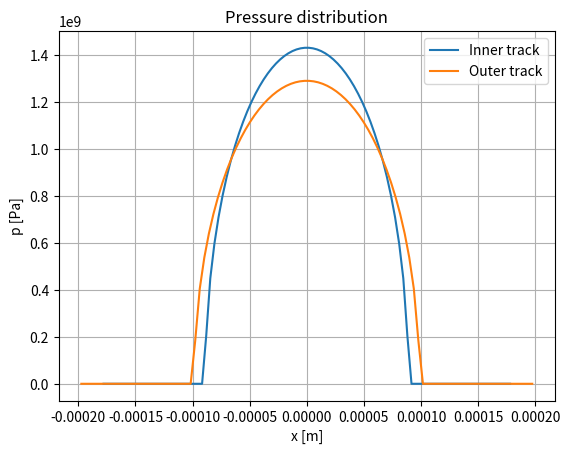

Python code for this plot: (Note: this script raises an exception after producing the figure.)
import numpy as np
import matplotlib.pyplot as plt
import copy
import scipy.sparse as sps

class Bearing:
    '''
    Cylindrical bearing class for Assignment 3
    '''
    def __init__(self, InnerRaceDia:float=69.5e-3, OuterRaceDia:float=85.5e-3, RollerDia:float=8e-3, RollerLength:float=8e-3, NoOfRollers:int=20, MaxLoad:float=8000, InnerRaceSpeed:float=837, OuterRaceSpeed:float=0, EModulus:float=210e9, PoissonRatio:float=0.3, AbsoluteViscosity:float=0.01, PressViscCoef:float=2e-8, N:int=100)->None:
        '''
        Creates a new instance of the Bearing class with the given parameters.

        Args:
            InnerRaceDia (float) [m] - Inner race diameter
            OuterRaceDia (float) [m] - Outer race diameter
            RollerDia (float) [m] - Diameter of the rollers
            RollerLength (float) [m] - Length of the rollers
            NoOfRollers (int) - Number of rollers
            MaxLoad (float) [N] - Maximum radial load
            InnerRaceSpeed (float) [rad/s] - Angular velocity of inner race
            OuterRaceSpeed (float) [rad/s] - Angular velocity of outer race
            EModulus (float) [Pa] - Young's Modulus
            PoissonRatio (float) - Poisson's ratio
            AbsoluteViscosity (float) [Pa s] - Base absolute viscosity of the lubricant
            PressViscCoef (float) [1 / (Pa s)] - Pressure-viscosity coefficient
            N (int) - Number of points to evaluate the elliptic integrals (default: 100)
        
        Attributes:
            D (array) [m] - Inner and outer race diameter
            d (float) [m] - Diameter of the rollers
            l (float) [m] - Length of the rollers
            i (int) - Number of rollers
            w_z (float) [N] - Maximum radial load
            omega (array) [rad/s] - Angular velocity of inner and outer race
            E (float) [Pa] - Young's Modulus
            nu (float) - Poisson's ratio
            eta_0 (float) [Pa s] - Base absolute viscosity of the lubricant
            xi (float) [1 / (Pa s)] - Pressure-viscosity coefficient
            N (int) - Number of points to evaluate the elliptic integrals
            r_ax (float) [m] - Curvature radius of the roller in the x direction
            r_ay (float) [m] - Curvature radius in the roller y direction
            r_bx (array) [m] - Curvature radius of the inner, outer track in the x direction
            r_by (array) [m] - Curvature radius of the inner, outer track in the y direction
        '''
        self.D = np.array([InnerRaceDia, OuterRaceDia])
        self.d = RollerDia
        self.l = RollerLength
        self.n = NoOfRollers
        self.w_z = MaxLoad
        self.omega = np.array([InnerRaceSpeed, OuterRaceSpeed])
        self.E = EModulus
        self.nu = PoissonRatio
        self.eta_0 = AbsoluteViscosity
        self.xi = PressViscCoef
        self.N = N

        self.r_ax = self.d / 2      # (fig. 17.2)
        self.r_ay = np.inf          # (fig. 17.2)
        self.r_bx = np.array([self.D[0]/2,  -self.D[1]/2])    # (fig. 17.2)
        self.r_by = np.array([-np.inf, np.inf])            # (fig. 17.2)

        self.clearance()


    def clearance(self, printbool:bool=False)->None:
        '''
        Calculates the clearance of the bearing

        Args:
            printbool (bool) - Prints the clearance if True
        
        Attributes:
            c_d (float) [m] - Clearance of the bearing
            clear (bool) - True if the bearing has clearance
        '''
        self.c_d = self.D[1] - self.D[0] - 2 * self.d # (21.2)

        if self.c_d > 0:
            self.clear = True
        elif self.c_d == 0:
            self.clear = False
        else:
            raise ValueError('Negative clearance')

        if printbool:
            print(f'Bearing has clearance: {self.clear}')
            print(f'Clearance of the bearing: c_d = {self.c_d:.4g} m')


    def max_load(self, printbool:bool=False)->None:
        '''
        Calculates the load of the roller with the highest load
        Accounts for clearance
        
        Args:
            printbool (bool) - Prints the maximum load if True

        Attributes:
            w_zm (float) [N] - Maximum radial load
        '''
        if not self.clear:
            self.w_zm = self.w_z*4 / self.n   # (21.47)

        elif self.clear:
            Z_up = np.pi * (1 - self.c_d/2 * self.delta_m)**(3/2)
            Z_down = 2.491 * ((1 + ( (1 - self.c_d/2 * self.delta_m)/1.23 )**2 )**(1/2) - 1)
            Z_w = Z_up / Z_down # (21.46)
            self.w_zm = self.w_z * Z_w / self.n # (21.45)
            self.w_zm = self.w_zm[0] # Both sides should be the same

        if printbool:
            print(f'Load of the roller with the highest load: w_zm = {self.w_zm:.3g} N')
        

    def min_film_thickness(self, printbool:bool=False, Lambda:float=3, R_at:float=0.3e-6, R_ar:float=0.12e-6)->None:
        '''
        Calculates the minimum film thickness assuming worst case scenario in the Elasto-Hydrodynamic Lubrication (EHL) regime
        
        Args:
            printbool (bool) - Prints the minimum film thickness if True
            Lambda (float) - Non-dimensional film parameter (default: 3) - Lowest in the EHL regime - p. 57
            R_at (float) [m] - Roughness of the track (default: 0.3e-6) - Worst case from figure 3.8
            R_ar (float) [m] - Roughness of the roller (default: 0.12e-6) - Worst case from figure 3.
        '''
        Lambda
        R_a = np.array([R_at, R_ar])
        R_q = R_a * 1.11 # (3.5)

        self.h_min = Lambda * (R_q[0]**2 + R_q[1]**2)**0.5 # (3.22)

        if printbool:
            print(f'Minimum film thickness: h_min = {self.h_min:.3g} m')


    def effective_radius(self, printbool:bool=False)->None:
        '''
        Calculates the effective radius in the x and y direction. Will handle infinite values
        
        Args:
            printbool (bool) - Prints the effective radius if True
        
        Attributes:
            R_x (array) [m] - Effective radius of inner, outer track in the x direction
            R_y (array) [m] - Effective radius of inner, outer track in the y direction
        '''
        self.R_x = (self.r_ax * self.r_bx) / (self.r_ax + self.r_bx) # (17.4)
        if self.r_by[0] == -np.inf:
            self.R_y = np.inf
        else:
            self.R_y = (self.r_ay * self.r_by) / (self.r_ay + self.r_by) # (17.5)

        if printbool:
            print(f'Effective radius for inner track in x: R_xi = {self.R_x[0]:.3g} m')
            print(f'Effective radius for outer track in x: R_xo = {self.R_x[1]:.3g} m')
            print(f'Effective radius for inner track in y: R_yi = {self.R_y[0]:.3g} m')
            print(f'Effective radius for outer track in y: R_yo = {self.R_y[1]:.3g} m')


    def curvature(self, printbool:bool=False)->None:
        '''
        Calculates the curvature sum, curvature difference and radius ratio
        
        Args:
            printbool (bool) - Prints the curvature difference if True

        Attributes:
            R (array) [m] - Curvature sum for the inner, outer track
            R_d (array) [m] - Curvature difference for the inner, outer track
            alpha_r (array) - Radius ratio for the inner, outer track
            
        Raises:
            ValueError - The radius ratio smaller than one - eq.(17.1) is not satisfied
        '''
        self.R = (self.R_x * self.R_y) / (self.R_x + self.R_y) # (17.2)
        self.R_d = self.R * (1 / self.R_x - 1 / self.R_y) # (17.3)
        self.alpha_r = self.R_y / self.R_x # (16.57)

        if self.alpha_r[0] < 1:
            raise ValueError('Radius ratio for inner track is smaller than one - eq.(17.1) is not satisfied')
        if self.alpha_r[1] < 1:
            raise ValueError('Radius ratio for outer track is smaller than one - eq.(17.1) is not satisfied')

        if printbool:
            print(f'Curvature sum for the inner track: R_i = {self.R[0]:.3g} m')
            print(f'Curvature sum for the outer track: R_o = {self.R[1]:.3g} m')
            print(f'Curvature difference for the inner track: R_di = {self.R_d[0]:.3g} m')
            print(f'Curvature difference for the outer track: R_do = {self.R_d[1]:.3g} m')
            print(f'Radius ratio for the inner track: alpha_ri = {self.alpha_r[0]:.3g}')
            print(f'Radius ratio for the outer track: alpha_ro = {self.alpha_r[1]:.3g}')


    def ellipticity_parameter(self, k_init:float=0.5, convergence_tol:float=1e-7, max_iter:int=10000, phi_no:int=1000, printbool:bool=False, plotbool:bool=False)->None:
        '''
        Calculates the ellipticity parameter of the roller bearing with a iterative method

        Args:
            k_init (float) - Initial guess for the ellipticity parameter (default: 0.5)
            convergence_tol (float) - Convergence tolerance for the iterative method (default: 1e-7 - p.437)
            max_iter (int) - Maximum number of iterations (default: 1000)
            phi_no (int) - Number of points to evaluate the elliptic integrals (default: 1000)
            printbool (bool) - Prints the ellipticity parameter if True (default: False)
            plotbool (bool) - Plots the convergence of the ellipticity parameter if True (default: False)
        
        Attributes:
            k (array) - Ellipticity parameter for the inner, outer track
            epsilon (array) - complete elliptic integral of second kind for the inner, outer track
            F (array) - complete elliptic integral of first kind for the inner, outer track
            
        Raises:
            ValueError - If the iterative method does not converge
        '''
        self.k = np.zeros(2)
        self.epsilon = np.zeros(2)
        self.F = np.zeros(2)

        # Inner track
        k_i = np.zeros(max_iter+1)
        k_i[0] = k_init

        phi = np.linspace(0, np.pi/2, phi_no)

        for i, k_current in enumerate(k_i[:-1]):
            F_i = np.trapezoid((1 - (1 - 1/k_current**2) * np.sin(phi)**2)**(-0.5)) # (17.10)
            epsilon_i = np.trapezoid((1 - (1 - 1/k_current**2) * np.sin(phi)**2)**0.5, phi) # (17.11)
            k_i[i+1] = ( (2*F_i - epsilon_i*(1+self.R_d[0])) /(epsilon_i * (1-self.R_d[0])) )**(1/2) # (17.10)

            if abs(k_i[i] - k_i[i+1]) < convergence_tol:
                break

        np.trim_zeros(k_i)
        self.k[0] = k_i[-1]
        self.F[0] = F_i
        self.epsilon[0] = epsilon_i
        iter_i = np.arange(len(k_i))

        # Outer track
        k_o = np.zeros(max_iter+1)
        k_o[0] = k_init

        for i, k_current in enumerate(k_o[:-1]):
            F_o = np.trapezoid((1 - (1 - 1/k_current**2) * np.sin(phi)**2)**(-0.5)) # (17.10)
            epsilon_o = np.trapezoid((1 - (1 - 1/k_current**2) * np.sin(phi)**2)**0.5, phi) # (17.11)
            k_o[i+1] = ( (2*F_o - epsilon_o*(1+self.R_d[1])) /(epsilon_o * (1-self.R_d[1])) )**(1/2) # (17.10)

            if abs(k_o[i] - k_o[i+1]) < convergence_tol:
                break
        
        np.trim_zeros(k_o)
        self.k[1] = k_o[-1]
        self.F[1] = F_o
        self.epsilon[1] = epsilon_o
        iter_o = np.arange(len(k_o))

        if plotbool:
            plt.plot(iter_i, k_i, label='Inner track')
            plt.plot(iter_o, k_o, label='Outer track')
            plt.title('Convergence of the ellipticity parameter')
            plt.xlabel('Iteration')
            plt.ylabel('Ellipticity parameter')
            plt.title('Convergence of the ellipticity parameter')
        
        if len(iter_i) == max_iter or len(iter_o) == max_iter:
            raise ValueError('Iterative method did not converge')
        
        if printbool:
            print(f'Ellipticity parameter for inner track: k_i = {self.k_i:.3g}')
            print(f'Ellipticity parameter for outer track: k_o = {self.k_o:.3g}')
            print(f'Complete elliptic integral for inner track: Epsilon_i = {self.epsilon_i:.3g}')
            print(f'Complete elliptic integral for outer track: Epsilon_o = {self.epsilon_o:.3g}')
            print(f'Complete elliptic integral for inner track: F_i = {self.F_i:.3g}')
            print(f'Complete elliptic integral for outer track: F_o = {self.F_o:.3g}')


    def effective_elastic_modulus(self, printbool:bool=False)->None:
        '''
        Calculates the effective elastic modulus assuming same material for the roller and the track

        Args:
            printbool (bool) - Prints the effective elastic modulus if True
        
        Attributes:
            E_prime (float) [Pa] - Effective elastic modulus
        '''
        self.E_prime = 1 / ( (1-self.nu**2) / self.E ) # (17.17)

        if printbool:
            print(f'Effective elastic modulus: E_prime = {self.E_prime:.3g} Pa')


    def rectangular_dimensionless_load(self, printbool:bool=False)->None:
        '''
        Calculates the dimensionless load and load per unit width of rectangular contact
        
        Args:
            printbool (bool) - Prints the contact semi-width if True
        
        Attributes:
            W_prime (array) - Dimensionless load for the inner, outer track
            w_x_prime (array) [N/m] - load per unit width
        '''
        self.w_zm_prime = self.w_zm / self.l # (p. 448)        
        self.W_prime = self.w_zm_prime / (self.E_prime * self.R_x) # (17.38)

        if printbool:
            print(f'Dimensionless load for inner track: W_primei = {self.W_prime[0]:.3g}')
            print(f'Dimensionless load for outer track: W_primeo = {self.W_prime[1]:.3g}')
            print(f'Load per unit width: w_x_prime = {self.w_zm_prime:.3g} N/m')


    def rectangular_contact_width(self, printbool:bool=False)->None:
        '''
        Calculates the contact width of the rectangular contact

        Args:
            printbool (bool) - Prints the contact width if True
        
        attributes:
            D_x (array) [m] - Contact width for the inner, outer track
        '''
        self.D_x = 2 * self.R_x * (8 * self.W_prime / np.pi)**0.5 # (17.37) - 

        if printbool:
            print(f'Contact width for inner track: b_i = {self.D_x[0]:.3g} m')
            print(f'Contact width for outer track: b_o = {self.D_x[1]:.3g} m')


    def rectangular_max_deformation(self, printbool:bool=False)->None:
        '''
        Calculates the maximum elastic deformation of the rectangular contact
        
        Args:
            printbool (bool) - Prints the maximum elastic deformation if True
        
        Attributes:
            delta_m (array) [m] - Maximum elastic deformation for the inner, outer track
        '''
        self.delta_m = 2 * self.W_prime * self.R_x / np.pi * (np.log(2 * np.pi/self.W_prime) - 1) # (17.39)

        if printbool:
            print(f'Maximum elastic deformation: for inner track: delta_mi = {self.delta_m[0]:.3g} m')
            print(f'Maximum elastic deformation: for outer track: delta_mo = {self.delta_m[1]:.3g} m')


    def rectangular_max_pressure(self, printbool:bool=False)->None:
        '''
        Calculates the maximum contact pressure of the rectangular contact
        
        Args:
            printbool (bool) - Prints the maximum contact pressure if True
        
        Attributes:
            p_m (array) [Pa] - Maximum contact pressure for the inner, outer track
        '''
        self.p_m = self.E_prime * (self.W_prime/(2 * np.pi))**(1/2) # (17.40)

        if printbool:
            print(f'Maximum contact pressure: for inner track p_mi = {self.p_m[0]:.3g} Pa')
            print(f'Maximum contact pressure: for outer track p_mo = {self.p_m[1]:.3g} Pa')


    def rectangular_pressure_distribution(self, plotbool:bool=False)->None:
        '''
        Finds the pressure distribution of the rectangular contact

        Args:
            plotbool (bool) - Plots the pressure distribution if True
        
        Attributes:
            x (array) [m] - x coordinate for inner, outer track
            p (array) [Pa] - Pressure distribution for inner, outer track
        '''
        self.x = np.linspace(-self.D_x, self.D_x, self.N)
        self.p = self.p_m * np.sqrt(1 - (2*self.x/self.D_x)**2) # (17.6) - dy inf
        self.p = np.nan_to_num(self.p) # Replace nan with zero

        if plotbool:
            plt.figure()
            plt.title('Pressure distribution')
            plt.plot(self.x[:,0], self.p[:,0], label='Inner track')
            plt.plot(self.x[:,1], self.p[:,1], label='Outer track')
            plt.xlabel('x [m]')
            plt.ylabel('p [Pa]')
            plt.grid()
            plt.legend()

            np.savetxt('Assignment3/data/pressure_distribution_inner.txt', np.array([self.x[:,0], self.p[:,0]]).T)
            np.savetxt('Assignment3/data/pressure_distribution_outer.txt', np.array([self.x[:,1], self.p[:,1]]).T) 


    def rectangular_dimensionless_deforamtion(self, plotbool:bool=False)->None:
        '''
        Calculates the dimensionless eleastic deformation of the rectangular contact

        Args:
            plotbool (bool) - Plots the dimensionless deformation and pressure if True
        
        Attributes:
            X (array) - Dimensionless x coordinate
            delta_bar (array) - Dimensionless elastic deformation
        '''
        X = np.linspace(-2,2,self.N)
        extra_points = np.array([X[0] - (X[1] - X[0]), X[-1] + (X[1] - X[0])])
        self.X = np.concatenate(([extra_points[0]], X, [extra_points[1]]))
        P = np.sqrt(1-self.X**2) # Dimensionless parabolic pressure distribution - Hertz distribution - (17.6)
        P = np.nan_to_num(P, 0) # Replace nan with zero
        delta = 0
        self.delta_bar = np.zeros(self.N+2)
        for i in range(1, self.N+1):
            for j in range(self.N+2):
                term1 = np.abs((self.X[i+1] + self.X[i])/2 - self.X[j])
                term2 = np.abs((self.X[i-1] + self.X[i])/2 - self.X[j])
                delta_new = delta + P[j] * np.log(term1 * term2) # (18.31)
                delta = delta_new
            Delta = self.X[i+1] - self.X[i]
            self.delta_bar[i] = - Delta / (2*np.pi) * delta
            delta = 0
        self.X = self.X[1:-1]
        self.delta_bar = self.delta_bar[1:-1]
        P = P[1:-1]

        if plotbool:
            plt.figure()
            plt.title('Dimensionless elastic deformation')
            plt.plot(self.X, self.delta_bar)
            plt.xlabel('X')
            plt.ylabel('delta_bar')
            plt.grid()

            plt.figure()
            plt.title('Dimensionless pressure distribution')
            plt.plot(self.X, P)
            plt.xlabel('X')
            plt.ylabel('P')
            plt.grid()

            np.savetxt('Assignment3/data/dimensionless_deformation.txt', np.array([self.X, self.delta_bar]).T)
            np.savetxt('Assignment3/data/dimensionless_pressure.txt', np.array([self.X, P]).T)


    def rectangular_deformation(self, plotbool:bool=False)->None:
        '''
        Calculates the deformation of the rectangular contact from the dimensionless deformation
        
        Args:
            plotbool (bool) - Plots the deformation if True

        Attributes:
            delta (array) [m] - Elastic deformation of the inner, outer rectangular contact
        '''
        self.delta = np.zeros((self.N,2))
        self.delta[:,0] = (self.D_x[0]/2)**2 * self.delta_bar / self.R_x[0] # (18.23)
        self.delta[:,1] = (self.D_x[1]/2)**2 * self.delta_bar / self.R_x[1] # (18.23)

        if plotbool:
            plt.figure()
            plt.title('Elastic deformation of the rectangular contact')
            plt.plot(self.x[:,0], self.delta[:,0], label='Inner track')
            plt.plot(self.x[:,1], self.delta[:,1], label='Outer track')
            plt.xlabel('x [m]')
            plt.ylabel('delta [m]')
            plt.grid()
            plt.legend()

            np.savetxt('Assignment3/data/deformation_inner.txt', np.array([self.x[:,0], self.delta[:,0]]).T)
            np.savetxt('Assignment3/data/deformation_outer.txt', np.array([self.x[:,1], self.delta[:,1]]).T)
        

    def rectangular_roller_geometry(self, plotbool:bool=False)->None:
        '''
        Plots the geometry of the roller with the rectangular contact

        Args:
            plotbool (bool) - Plots the roller geometry if True
        '''
        S = self.x**2 / (2 * self.R_x) # p. 456
        h = S + self.delta # 18.19

        if plotbool:
            plt.figure()
            plt.title('Inner track roller geometry')
            plt.plot(self.x[:,0], S[:,0], label='Undeformed roller', linestyle='--')
            plt.plot(self.x[:,0], h[:,0], label='Deformed roller', linestyle='-')

            plt.xlabel('x [m]')
            plt.ylabel('y [m]')
            plt.legend()
            plt.grid()

            plt.figure()
            plt.title('Outer track roller geometry')
            plt.plot(self.x[:,1], S[:,1], label='Undeformed roller', linestyle='--')
            plt.plot(self.x[:,1], h[:,1], label='Deformed roller', linestyle='-')

            plt.xlabel('x [m]')
            plt.ylabel('y [m]')
            plt.legend()
            plt.grid()

            np.savetxt('Assignment3/data/undeformed_inner.txt', np.array([self.x[:,0], S[:,0]]).T)
            np.savetxt('Assignment3/data/deformed_inner.txt', np.array([self.x[:,0], h[:,0]]).T)

            np.savetxt('Assignment3/data/undeformed_outer.txt', np.array([self.x[:,1], S[:,1]]).T)
            np.savetxt('Assignment3/data/deformed_outer.txt', np.array([self.x[:,1], h[:,1]]).T)


    def velocity(self, printbool:bool=False)->None:
        '''
        Calculates the velocity of the roller and the mean surface velocity

        Args:
            printbool (bool) - Prints the velocity of the roller if True
        
        Attributes:
            u (array) [m/s] - Velocity of the inner and outer track
            u_bar (float) [m/s] - Mean surface velocity
        '''
        self.u = np.array([9,9])
        self.u_bar = np.mean(self.u)

        if printbool:
            print(f'Velocity of the inner track: u_i = {self.u[0]:.3g} m/s')
            print(f'Velocity of the outer track: u_o = {self.u[1]:.3g} m/s')
            print(f'Mean surface velocity: u_bar = {self.u_bar:.3g} m/s')


    def finite_difference(self, Nx:int=10, plotbool:bool=False, printbool:bool=False)->None:
        '''
        Solves the Reynolds equation with a finite difference method
        
        Args:
            Nx (int) - Number of points in each direction (default: 10)
            plotbool (bool) - Plots the solution if True
            printbool (bool) - Prints the solution if True
        '''
        X, Y = np.meshgrid(np.linspace(0, 1, Nx), np.linspace(0, 1, Nx))

        x_ = X.flatten('F')        
        
        dX = X[1] - X[0]
        dY = Y[1] - Y[0]

        h0 = 0.03e-6    # Assumed minimum film thickness [m]

        M = sps.eye(Nx**2, format='csr') # Matrix
        rhs = np.zeros(Nx**2) # Right hand side

        H = 1 + (self.d/2)/(2*h0) * (x_ - 1)**2
        lam = self.l / self.d

        r = self.d/2

        for i in range(1, Nx - 1):
            for j in range(1, Nx - 1):
                c = j + i * Nx
                n = c + 1
                s = c - 1
                e = j + Nx * (i + 1)
                w = j + Nx * (i - 1)

                M[c, c] = (-2 / dX**2 - 2 / (lam**2 * dY**2) - 3 * (((np.sqrt(H[e]) - np.sqrt(H[w])) * (H[e] - H[w])) / 4 + np.sqrt(H[c]) * (H[w] - 2 * H[c] + H[e])) / (2 * H[c]**(3/2) * dX**2))
                M[c, n] = 1 / (lam**2 * dY**2)
                M[c, s] = 1 / (lam**2 * dY**2)
                M[c, e] = 1 / dX**2
                M[c, w] = 1 / dX**2

                rhs[c] = 1 / (H[c]**(3/2)) * (H[e] - H[w]) / (2 * dX)

        g = sps.linalg.spsolve(M, rhs)
        G = np.reshape(g, (Nx, Nx))
        P = G * (H**(-3/2))
        p = (6 * self.eta_0 * (self.u[0] + self.u[1]) * r * P) / (h0**2)
        h = h0 * H

        # Visc
        p_new = -(1/self.xi) * np.log(np.abs(1 - self.xi * p))
        eta_new = self.eta_0 * np.exp(self.xi * p_new)

        if plotbool:
            plt.figure()
            plt.contourf(X, Y, h)
            plt.colorbar()
            plt.title('Film thickness')
            plt.xlabel('X')
            plt.ylabel('Y')

            plt.figure()
            plt.contourf(X, Y, p)
            plt.colorbar()
            plt.title('Pressure')
            plt.xlabel('X')
            plt.ylabel('Y')

            plt.figure()
            plt.contourf(X, Y, eta_new)
            plt.colorbar()
            plt.title('Viscosity')
            plt.xlabel('X')
            plt.ylabel('Y')


    def dimenionless_speed(self, printbool:bool=False)->None:
        '''
        Calculates the dimensionless speed parameter for the outer track

        Args:
            printbool (bool) - Prints the dimensionless speed if True
        
        Attributes:
            U (float) - Dimensionless speed parameter
        '''
        self.U = self.eta_0 * self.u_bar / (self.E_prime * self.R_x[1]**2) # 18.10

        if printbool:
            print(f'Dimensionless speed parameter: U = {self.U:.3g}')


    def dimensionless_load(self, printbool:bool=False)->None:
        '''
        Calculates the dimensionless load parameter for the outer track

        Args:
            printbool (bool) - Prints the dimensionless load if True
        
        Attributes:
            W (float) - Dimensionless load parameter
        '''
        self.W = self.w_zm / (self.E_prime * self.R_x[1])   # 18.11

        if printbool:
            print(f'Dimensionless load parameter: W = {self.W:.3g}')


    def dimensionless_material(self, printbool:bool=False)->None:
        '''
        Calculates the dimensionless material parameter for the outer track

        Args:
            printbool (bool) - Prints the dimensionless material parameter if True
        
        Attributes:
            G (float) - Dimensionless material parameter
        '''
        self.G = self.xi * self.E_prime  # 18.14

        if printbool:
            print(f'Dimensionless material parameter: G = {self.G:.3g}')


    def pressure_spike(self, printbool:bool=False)->None:
        '''
        Calculates the pressure spike amplitude and location from the operating parameters

        Args:
            printbool (bool) - Prints the pressure spike if True
        
        Attributes:
            p_sk (float) [Pa] - Pressure spike amplitude
            x_sk (float) [m] - Pressure spike location
        '''
        self.p_sk = 0.648 * self.W_prime[1]**(0.185) * self.U**(0.275) * self.G**(0.391) * self.E_prime # 18.70
        self.x_sk = 1.111 * self.W_prime[1]**(0.606) * self.U**(-0.021) * self.G**(0.077) * self.R_x[1] # 18.71

        if printbool:
            print(f'Pressure spike amplitude: p_sk = {self.p_sk:.3g} Pa')
            print(f'Pressure spike location: x_sk = {self.x_sk:.3g} m')


    def minimum_film_thickness(self, printbool:bool=False)->None:
        '''
        Calculates the minimum film thickness and location from the operating parameters

        Args:
            printbool (bool) - Prints the minimum film thickness if True
        
        Attributes:
            h_min (float) [m] - Minimum film thickness
            x_min (float) [m] - Minimum film thickness location
        '''
        self.h_min = 1.714 * self.W_prime[1]**(-0.128) * self.U**(0.694) * self.G**(0.568) * self.R_x[1] # 18.72
        self.x_min = 1.439 * self.W_prime[1]**(0.548) * self.U**(-0.011) * self.G**(0.026) * self.R_x[1] # 18.75

        if printbool:
            print(f'Minimum film thickness: h_min = {self.h_min:.3g} m')
            print(f'Minimum film thickness location: x_min = {self.x_min:.3g} m')


    def center_of_pressure(self, printbool:bool=False)->None:
        '''
        Calculates the center of pressure from the operating parameters

        Args:
            printbool (bool) - Prints the center of pressure if True
        
        Attributes:
            x_cp (float) - Center of pressure
        '''
        self.x_cp = -3.595 * self.W_prime[1]**(-1.019) * self.U**(0.638) * self.G**(-0.358) * self.R_x[1] # 18.76

        if printbool:
            print(f'Center of pressure: x_cp = {self.x_cp:.3g} m')


    def center_film_thickness(self, printbool:bool=False)->None:
        '''
        Calculates the center film thickness from the operating parameters

        Args:
            printbool (bool) - Prints the center film thickness if True
        
        Attributes:
            h_c (float) - Center film thickness
        '''
        self.h_c = 2.922 * self.W_prime[1]**(-0.166) * self.U**(0.692) * self.G**(0.470) * self.R_x[1] # 18.74

        if printbool:
            print(f'Center film thickness: h_c = {self.h_c:.3g} m')






if __name__ == '__main__':
    if False: # Test
        print('Test')


    if False: # Question 1
        print('Question 1')
        Q1 = Bearing()
        Q1.max_load(printbool=True)
        Q1.min_film_thickness(printbool=True)


    if True: # Question 2
        print('Question 2')
        Q2 = Bearing()
        Q2.max_load()
        Q2.min_film_thickness()
        Q2.effective_radius()
        Q2.effective_elastic_modulus()
        Q2.rectangular_dimensionless_load()
        
        print("Part 1")
        Q2.rectangular_max_deformation(printbool=True)
        Q2.rectangular_max_pressure(printbool=True)

        print("Part 2")
        print(f"For the inner track the deformation is {Q2.delta_m[0]:.3g} m and the minimum film thickness is {Q2.h_min:.3g} m")

        print("Part 3")
        Q2.rectangular_dimensionless_deforamtion()
        Q2.rectangular_contact_width()
        Q2.rectangular_pressure_distribution(plotbool=True)
        Q2.rectangular_deformation(plotbool=True)
        Q2.rectangular_roller_geometry(plotbool=True)

        print("Part 5")
        Q2.D[1] = 85.51e-3    # [m]
        Q2.clearance(printbool=True)
        Q2.max_load(printbool=True)
        
        plt.show()


    if False: # Question 3
        print('Question 3')
        Q3 = Bearing()
        Q3.velocity(printbool=True)
        Q3.finite_difference(Nx=10, plotbool=True)


    if False: # Question 4
        print('Question 4')
        Q4 = Bearing()
        Q4.max_load()
        Q4.effective_elastic_modulus()
        Q4.effective_radius()
        Q4.velocity()
        Q4.dimenionless_speed()
        Q4.rectangular_dimensionless_load()
        Q4.dimensionless_material()

        print("Part 1")
        Q4.pressure_spike(printbool=True)
        Q4.minimum_film_thickness(printbool=True)
        Q4.center_of_pressure(printbool=True)
        Q4.center_film_thickness(printbool=True)

        print("Part 2")
        plt.figure()
        plt.plot()
        plt.scatter(Q4.x_sk, Q4.p_sk, label='Pressure spike')
        plt.scatter(Q4.x_min, Q4.h_min, label='Minimum film thickness')
        plt.scatter(Q4.x_cp, 0, label='Center of pressure')
        plt.scatter(Q4.x_cp, Q4.h_c, label='Center film thickness')
        plt.xlabel('x [m]')
        plt.ylabel('y [m]')
        plt.legend()
        plt.grid()
        plt.show()


